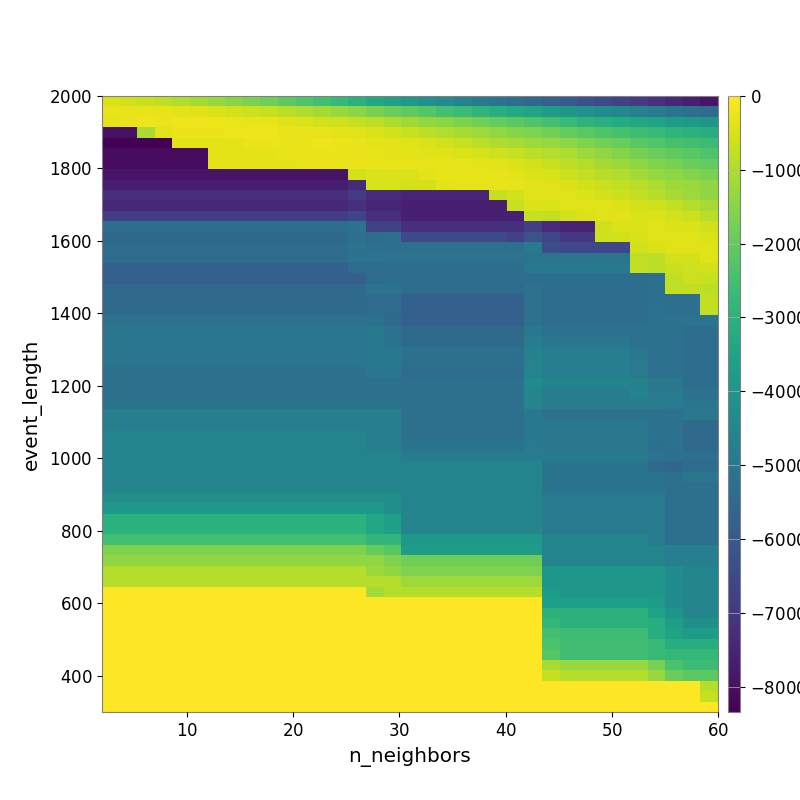

Values plotted in this chart, from the file beside it:
-4.840230548050772086e+02, -5.806911864867304303e+02, -6.795126048606798577e+02, -8.074211541956958627e+02, -9.642183095580519421e+02, -1.110645963527432059e+03, -1.292862913988497439e+03, -1.489284438071336808e+03, -1.653332376211159271e+03, -1.857321884004634512e+03, -2.066505118075929204e+03, -2.284812979914023344e+03, -2.539700206702557807e+03, -2.759735085754839929e+03, -3.002900756630590877e+03, -3.305537000193599852e+03, -3.594171434692927505e+03, -3.815031545642250421e+03, -4.119329544987208465e+03, -4.334205569423541419e+03, -4.596732707993441181e+03, -4.880096739971331772e+03, -5.108040228868492704e+03, -5.371088487375679506e+03
-2.874272053077255578e+02, -2.875598294259941667e+02, -2.910233661104705334e+02, -3.125158189096645174e+02, -3.444091627226952141e+02, -3.756118810874830842e+02, -4.460137440932852542e+02, -5.378668223119702816e+02, -6.300994445466285470e+02, -7.323832579206457467e+02, -8.479180547748177332e+02, -1.002046838194228940e+03, -1.130149699267873757e+03, -1.291350028680138166e+03, -1.441090381779201152e+03, -1.677765212081746313e+03, -1.893403838641142784e+03, -2.047555331712238058e+03, -2.246624861533449348e+03, -2.448307765166312038e+03, -2.663723057983106173e+03, -2.871023669571725350e+03, -3.072445178132676119e+03, -3.280918192090320190e+03
-3.292228670895509026e+02, -2.434228332330357034e+02, -2.226522462181886226e+02, -2.284576302613003804e+02, -2.093299001458634336e+02, -2.136276800008234886e+02, -2.226327003097882198e+02, -2.409874166238566033e+02, -2.635719679677300746e+02, -3.057275747434500772e+02, -3.784418606998489736e+02, -4.664693720924551030e+02, -5.623024698756524913e+02, -6.136440777547970811e+02, -7.193654580421929268e+02, -8.462279618679391433e+02, -1.029421473294667294e+03, -1.199357406999708473e+03, -1.350387491126849909e+03, -1.492509356991035702e+03, -1.643515077279576190e+03, -1.808343562356245229e+03, -1.970552159527292361e+03, -2.125951037041143991e+03
-7.926859768398501728e+03, -7.926859768398501728e+03, -1.051005876561515606e+03, -3.767085365495776159e+02, -2.484479585414746339e+02, -2.499323017502547088e+02, -2.372742566983919517e+02, -2.268450963630049273e+02, -2.209660344672870451e+02, -2.270018064044262758e+02, -2.416012613845783221e+02, -2.759909041290659957e+02, -3.140663756176933248e+02, -3.565434499939314605e+02, -4.046384797482346585e+02, -4.818651409151436837e+02, -5.845846377230810731e+02, -6.857997241719627937e+02, -8.202641397922077431e+02, -9.613026856397551683e+02, -1.080507164661261868e+03, -1.226209283120295140e+03, -1.356801277454936326e+03, -1.509472085042564686e+03
-8.343977384597301352e+03, -8.343977384597301352e+03, -8.343977384597301352e+03, -8.343977384597301352e+03, -3.490979392066542459e+02, -3.490979392066542459e+02, -3.490979392066542459e+02, -3.304331465156731724e+02, -2.386720982611187196e+02, -2.357801200831844426e+02, -2.307665214405853646e+02, -2.303348595892420860e+02, -2.227631599509805085e+02, -2.449876471389673611e+02, -2.833305817448438688e+02, -3.331785390258102666e+02, -3.695157752195365219e+02, -4.204914588013627963e+02, -4.803778045656204085e+02, -5.817453373276160846e+02, -6.995164034914266722e+02, -8.279938777699472894e+02, -9.798935575243549465e+02, -1.057082087758902389e+03
-8.085575252841652400e+03, -8.085575252841652400e+03, -8.085575252841652400e+03, -8.085575252841652400e+03, -8.085575252841652400e+03, -8.085575252841652400e+03, -3.385336959514203272e+02, -3.385336959514203272e+02, -3.385336959514203272e+02, -3.318011141703186127e+02, -2.670530214503230013e+02, -2.670530214503230013e+02, -2.533403470408914302e+02, -2.396222174949716361e+02, -2.611542785863311451e+02, -3.067605949177644789e+02, -3.282423982418848709e+02, -3.396818446553946274e+02, -3.658649683329521736e+02, -4.222979608054146752e+02, -4.651366804187197204e+02, -5.146813779587641875e+02, -6.163167220425125379e+02, -7.105831023730369225e+02
-8.085575252841652400e+03, -8.085575252841652400e+03, -8.085575252841652400e+03, -8.085575252841652400e+03, -8.085575252841652400e+03, -8.085575252841652400e+03, -3.385336959514203272e+02, -3.385336959514203272e+02, -3.385336959514203272e+02, -3.385336959514203272e+02, -3.385336959514203272e+02, -2.680082662843820458e+02, -2.594699275678403865e+02, -2.516558781153852635e+02, -2.559528170875826731e+02, -2.628468567027424001e+02, -2.732494498476336844e+02, -2.796783956531659783e+02, -2.841360792651192355e+02, -2.931028652971079964e+02, -2.977455880204347523e+02, -3.297397808906866885e+02, -3.769103755434166487e+02, -4.510084869606410507e+02
-7.869719738787800452e+03, -7.869719738787800452e+03, -7.869719738787800452e+03, -7.869719738787800452e+03, -7.869719738787800452e+03, -7.869719738787800452e+03, -7.869719738787800452e+03, -7.869719738787800452e+03, -7.869719738787800452e+03, -7.869719738787800452e+03, -7.869719738787800452e+03, -7.869719738787800452e+03, -7.869719738787800452e+03, -7.869719738787800452e+03, -5.306160169483456457e+02, -4.324485442879355901e+02, -4.324485442879355901e+02, -4.324485442879355901e+02, -3.262833512612945697e+02, -3.134002158679485888e+02, -3.059968762125560602e+02, -3.067745956779835979e+02, -3.065703005977908902e+02, -3.501871500879671544e+02
-7.702566700618060167e+03, -7.702566700618060167e+03, -7.702566700618060167e+03, -7.702566700618060167e+03, -7.702566700618060167e+03, -7.702566700618060167e+03, -7.702566700618060167e+03, -7.702566700618060167e+03, -7.702566700618060167e+03, -7.702566700618060167e+03, -7.702566700618060167e+03, -7.702566700618060167e+03, -7.702566700618060167e+03, -7.702566700618060167e+03, -7.322164801013204851e+03, -5.148568426590560421e+02, -5.148568426590560421e+02, -5.306160169483456457e+02, -5.306160169483456457e+02, -3.286369635676005601e+02, -3.123559119769392964e+02, -2.949197577466882194e+02, -2.883112917160505617e+02, -2.883752720210677012e+02
-7.206655357075787833e+03, -7.206655357075787833e+03, -7.206655357075787833e+03, -7.206655357075787833e+03, -7.206655357075787833e+03, -7.206655357075787833e+03, -7.206655357075787833e+03, -7.206655357075787833e+03, -7.206655357075787833e+03, -7.206655357075787833e+03, -7.206655357075787833e+03, -7.206655357075787833e+03, -7.206655357075787833e+03, -7.206655357075787833e+03, -6.860114186798382434e+03, -7.322164801013204851e+03, -7.322164801013204851e+03, -7.479803070004694746e+03, -7.479803070004694746e+03, -7.479803070004694746e+03, -7.479803070004694746e+03, -7.479803070004694746e+03, -7.311216434319984501e+02, -5.683657964796833539e+02
-7.422670177797051110e+03, -7.422670177797051110e+03, -7.422670177797051110e+03, -7.422670177797051110e+03, -7.422670177797051110e+03, -7.422670177797051110e+03, -7.422670177797051110e+03, -7.422670177797051110e+03, -7.422670177797051110e+03, -7.422670177797051110e+03, -7.422670177797051110e+03, -7.422670177797051110e+03, -7.422670177797051110e+03, -7.422670177797051110e+03, -7.206655357075787833e+03, -7.453999811314100043e+03, -7.453999811314100043e+03, -7.620209954156141976e+03, -7.620209954156141976e+03, -7.620209954156141976e+03, -7.620209954156141976e+03, -7.620209954156141976e+03, -7.620209954156141976e+03, -6.862061185550174969e+02
-6.816319579830748808e+03, -6.816319579830748808e+03, -6.816319579830748808e+03, -6.816319579830748808e+03, -6.816319579830748808e+03, -6.816319579830748808e+03, -6.816319579830748808e+03, -6.816319579830748808e+03, -6.816319579830748808e+03, -6.816319579830748808e+03, -6.816319579830748808e+03, -6.816319579830748808e+03, -6.816319579830748808e+03, -6.816319579830748808e+03, -6.600278910529274981e+03, -7.206655357075787833e+03, -7.206655357075787833e+03, -7.620209954156141976e+03, -7.620209954156141976e+03, -7.620209954156141976e+03, -7.620209954156141976e+03, -7.620209954156141976e+03, -7.620209954156141976e+03, -7.620209954156141976e+03
-5.322036467331312451e+03, -5.322036467331312451e+03, -5.322036467331312451e+03, -5.322036467331312451e+03, -5.322036467331312451e+03, -5.322036467331312451e+03, -5.322036467331312451e+03, -5.322036467331312451e+03, -5.322036467331312451e+03, -5.322036467331312451e+03, -5.322036467331312451e+03, -5.322036467331312451e+03, -5.322036467331312451e+03, -5.322036467331312451e+03, -5.179238175600719842e+03, -6.713783845138572360e+03, -6.713783845138572360e+03, -7.206655357075787833e+03, -7.206655357075787833e+03, -7.206655357075787833e+03, -7.206655357075787833e+03, -7.206655357075787833e+03, -7.206655357075787833e+03, -7.206655357075787833e+03
-5.523259774560802725e+03, -5.523259774560802725e+03, -5.523259774560802725e+03, -5.523259774560802725e+03, -5.523259774560802725e+03, -5.523259774560802725e+03, -5.523259774560802725e+03, -5.523259774560802725e+03, -5.523259774560802725e+03, -5.523259774560802725e+03, -5.523259774560802725e+03, -5.523259774560802725e+03, -5.523259774560802725e+03, -5.523259774560802725e+03, -5.293641927104846218e+03, -5.395464652331810612e+03, -5.299542255071926775e+03, -6.469721488938265793e+03, -6.469721488938265793e+03, -6.469721488938265793e+03, -6.469721488938265793e+03, -6.469721488938265793e+03, -6.469721488938265793e+03, -6.713783845138572360e+03
-5.407317806212520736e+03, -5.407317806212520736e+03, -5.407317806212520736e+03, -5.407317806212520736e+03, -5.407317806212520736e+03, -5.407317806212520736e+03, -5.407317806212520736e+03, -5.407317806212520736e+03, -5.407317806212520736e+03, -5.407317806212520736e+03, -5.407317806212520736e+03, -5.407317806212520736e+03, -5.407317806212520736e+03, -5.407317806212520736e+03, -5.181896959369384604e+03, -5.290200647869828572e+03, -5.299542255071926775e+03, -5.299542255071926775e+03, -5.299542255071926775e+03, -5.299542255071926775e+03, -5.299542255071926775e+03, -5.299542255071926775e+03, -5.299542255071926775e+03, -5.299542255071926775e+03
-5.407317806212520736e+03, -5.407317806212520736e+03, -5.407317806212520736e+03, -5.407317806212520736e+03, -5.407317806212520736e+03, -5.407317806212520736e+03, -5.407317806212520736e+03, -5.407317806212520736e+03, -5.407317806212520736e+03, -5.407317806212520736e+03, -5.407317806212520736e+03, -5.407317806212520736e+03, -5.407317806212520736e+03, -5.407317806212520736e+03, -5.181896959369384604e+03, -5.181896959369384604e+03, -5.179238175600719842e+03, -5.179238175600719842e+03, -5.179238175600719842e+03, -5.179238175600719842e+03, -5.179238175600719842e+03, -5.179238175600719842e+03, -5.179238175600719842e+03, -5.179238175600719842e+03
-5.769158025560821443e+03, -5.769158025560821443e+03, -5.769158025560821443e+03, -5.769158025560821443e+03, -5.769158025560821443e+03, -5.769158025560821443e+03, -5.769158025560821443e+03, -5.769158025560821443e+03, -5.769158025560821443e+03, -5.769158025560821443e+03, -5.769158025560821443e+03, -5.769158025560821443e+03, -5.769158025560821443e+03, -5.769158025560821443e+03, -5.407317806212520736e+03, -5.407317806212520736e+03, -5.322036467331312451e+03, -5.322036467331312451e+03, -5.322036467331312451e+03, -5.322036467331312451e+03, -5.322036467331312451e+03, -5.322036467331312451e+03, -5.322036467331312451e+03, -5.322036467331312451e+03
-5.774927679216933939e+03, -5.774927679216933939e+03, -5.774927679216933939e+03, -5.774927679216933939e+03, -5.774927679216933939e+03, -5.774927679216933939e+03, -5.774927679216933939e+03, -5.774927679216933939e+03, -5.774927679216933939e+03, -5.774927679216933939e+03, -5.774927679216933939e+03, -5.774927679216933939e+03, -5.774927679216933939e+03, -5.774927679216933939e+03, -5.774927679216933939e+03, -5.407317806212520736e+03, -5.322036467331312451e+03, -5.322036467331312451e+03, -5.322036467331312451e+03, -5.322036467331312451e+03, -5.322036467331312451e+03, -5.322036467331312451e+03, -5.322036467331312451e+03, -5.322036467331312451e+03
-5.500969758252159409e+03, -5.500969758252159409e+03, -5.500969758252159409e+03, -5.500969758252159409e+03, -5.500969758252159409e+03, -5.500969758252159409e+03, -5.500969758252159409e+03, -5.500969758252159409e+03, -5.500969758252159409e+03, -5.500969758252159409e+03, -5.500969758252159409e+03, -5.500969758252159409e+03, -5.500969758252159409e+03, -5.500969758252159409e+03, -5.500969758252159409e+03, -5.174028747863838362e+03, -5.174028747863838362e+03, -5.407317806212520736e+03, -5.407317806212520736e+03, -5.407317806212520736e+03, -5.407317806212520736e+03, -5.407317806212520736e+03, -5.407317806212520736e+03, -5.407317806212520736e+03
-5.467015779663065587e+03, -5.467015779663065587e+03, -5.467015779663065587e+03, -5.467015779663065587e+03, -5.467015779663065587e+03, -5.467015779663065587e+03, -5.467015779663065587e+03, -5.467015779663065587e+03, -5.467015779663065587e+03, -5.467015779663065587e+03, -5.467015779663065587e+03, -5.467015779663065587e+03, -5.467015779663065587e+03, -5.467015779663065587e+03, -5.467015779663065587e+03, -5.439075070638620673e+03, -5.439075070638620673e+03, -5.769158025560821443e+03, -5.769158025560821443e+03, -5.769158025560821443e+03, -5.769158025560821443e+03, -5.769158025560821443e+03, -5.769158025560821443e+03, -5.769158025560821443e+03
-5.467015779663065587e+03, -5.467015779663065587e+03, -5.467015779663065587e+03, -5.467015779663065587e+03, -5.467015779663065587e+03, -5.467015779663065587e+03, -5.467015779663065587e+03, -5.467015779663065587e+03, -5.467015779663065587e+03, -5.467015779663065587e+03, -5.467015779663065587e+03, -5.467015779663065587e+03, -5.467015779663065587e+03, -5.467015779663065587e+03, -5.467015779663065587e+03, -5.439075070638620673e+03, -5.439075070638620673e+03, -5.769158025560821443e+03, -5.769158025560821443e+03, -5.769158025560821443e+03, -5.769158025560821443e+03, -5.769158025560821443e+03, -5.769158025560821443e+03, -5.769158025560821443e+03
-5.245613137274219298e+03, -5.245613137274219298e+03, -5.245613137274219298e+03, -5.245613137274219298e+03, -5.245613137274219298e+03, -5.245613137274219298e+03, -5.245613137274219298e+03, -5.245613137274219298e+03, -5.245613137274219298e+03, -5.245613137274219298e+03, -5.245613137274219298e+03, -5.245613137274219298e+03, -5.245613137274219298e+03, -5.245613137274219298e+03, -5.245613137274219298e+03, -5.245613137274219298e+03, -5.467015779663065587e+03, -5.774927679216933939e+03, -5.774927679216933939e+03, -5.774927679216933939e+03, -5.774927679216933939e+03, -5.774927679216933939e+03, -5.774927679216933939e+03, -5.774927679216933939e+03
-5.063183699442786747e+03, -5.063183699442786747e+03, -5.063183699442786747e+03, -5.063183699442786747e+03, -5.063183699442786747e+03, -5.063183699442786747e+03, -5.063183699442786747e+03, -5.063183699442786747e+03, -5.063183699442786747e+03, -5.063183699442786747e+03, -5.063183699442786747e+03, -5.063183699442786747e+03, -5.063183699442786747e+03, -5.063183699442786747e+03, -5.063183699442786747e+03, -4.959302589284260648e+03, -5.192148969653346285e+03, -5.467015779663065587e+03, -5.467015779663065587e+03, -5.467015779663065587e+03, -5.467015779663065587e+03, -5.467015779663065587e+03, -5.467015779663065587e+03, -5.467015779663065587e+03
-5.063183699442786747e+03, -5.063183699442786747e+03, -5.063183699442786747e+03, -5.063183699442786747e+03, -5.063183699442786747e+03, -5.063183699442786747e+03, -5.063183699442786747e+03, -5.063183699442786747e+03, -5.063183699442786747e+03, -5.063183699442786747e+03, -5.063183699442786747e+03, -5.063183699442786747e+03, -5.063183699442786747e+03, -5.063183699442786747e+03, -5.063183699442786747e+03, -4.959302589284260648e+03, -5.192148969653346285e+03, -5.467015779663065587e+03, -5.467015779663065587e+03, -5.467015779663065587e+03, -5.467015779663065587e+03, -5.467015779663065587e+03, -5.467015779663065587e+03, -5.467015779663065587e+03
-5.063183699442786747e+03, -5.063183699442786747e+03, -5.063183699442786747e+03, -5.063183699442786747e+03, -5.063183699442786747e+03, -5.063183699442786747e+03, -5.063183699442786747e+03, -5.063183699442786747e+03, -5.063183699442786747e+03, -5.063183699442786747e+03, -5.063183699442786747e+03, -5.063183699442786747e+03, -5.063183699442786747e+03, -5.063183699442786747e+03, -5.063183699442786747e+03, -4.959302589284260648e+03, -4.959302589284260648e+03, -5.245613137274219298e+03, -5.245613137274219298e+03, -5.245613137274219298e+03, -5.245613137274219298e+03, -5.245613137274219298e+03, -5.245613137274219298e+03, -5.245613137274219298e+03
-5.063183699442786747e+03, -5.063183699442786747e+03, -5.063183699442786747e+03, -5.063183699442786747e+03, -5.063183699442786747e+03, -5.063183699442786747e+03, -5.063183699442786747e+03, -5.063183699442786747e+03, -5.063183699442786747e+03, -5.063183699442786747e+03, -5.063183699442786747e+03, -5.063183699442786747e+03, -5.063183699442786747e+03, -5.063183699442786747e+03, -5.063183699442786747e+03, -4.959302589284260648e+03, -4.959302589284260648e+03, -5.257434360566572650e+03, -5.257434360566572650e+03, -5.257434360566572650e+03, -5.257434360566572650e+03, -5.257434360566572650e+03, -5.257434360566572650e+03, -5.257434360566572650e+03
-5.265788268954922387e+03, -5.265788268954922387e+03, -5.265788268954922387e+03, -5.265788268954922387e+03, -5.265788268954922387e+03, -5.265788268954922387e+03, -5.265788268954922387e+03, -5.265788268954922387e+03, -5.265788268954922387e+03, -5.265788268954922387e+03, -5.265788268954922387e+03, -5.265788268954922387e+03, -5.265788268954922387e+03, -5.265788268954922387e+03, -5.265788268954922387e+03, -5.063183699442786747e+03, -5.063183699442786747e+03, -5.385800943864530382e+03, -5.385800943864530382e+03, -5.385800943864530382e+03, -5.385800943864530382e+03, -5.385800943864530382e+03, -5.385800943864530382e+03, -5.385800943864530382e+03
-5.265788268954922387e+03, -5.265788268954922387e+03, -5.265788268954922387e+03, -5.265788268954922387e+03, -5.265788268954922387e+03, -5.265788268954922387e+03, -5.265788268954922387e+03, -5.265788268954922387e+03, -5.265788268954922387e+03, -5.265788268954922387e+03, -5.265788268954922387e+03, -5.265788268954922387e+03, -5.265788268954922387e+03, -5.265788268954922387e+03, -5.265788268954922387e+03, -5.265788268954922387e+03, -5.265788268954922387e+03, -5.265788268954922387e+03, -5.265788268954922387e+03, -5.265788268954922387e+03, -5.265788268954922387e+03, -5.265788268954922387e+03, -5.265788268954922387e+03, -5.265788268954922387e+03
-5.265788268954922387e+03, -5.265788268954922387e+03, -5.265788268954922387e+03, -5.265788268954922387e+03, -5.265788268954922387e+03, -5.265788268954922387e+03, -5.265788268954922387e+03, -5.265788268954922387e+03, -5.265788268954922387e+03, -5.265788268954922387e+03, -5.265788268954922387e+03, -5.265788268954922387e+03, -5.265788268954922387e+03, -5.265788268954922387e+03, -5.265788268954922387e+03, -5.265788268954922387e+03, -5.265788268954922387e+03, -5.265788268954922387e+03, -5.265788268954922387e+03, -5.265788268954922387e+03, -5.265788268954922387e+03, -5.265788268954922387e+03, -5.265788268954922387e+03, -5.265788268954922387e+03
-5.119047366349625008e+03, -5.119047366349625008e+03, -5.119047366349625008e+03, -5.119047366349625008e+03, -5.119047366349625008e+03, -5.119047366349625008e+03, -5.119047366349625008e+03, -5.119047366349625008e+03, -5.119047366349625008e+03, -5.119047366349625008e+03, -5.119047366349625008e+03, -5.119047366349625008e+03, -5.119047366349625008e+03, -5.119047366349625008e+03, -5.119047366349625008e+03, -5.119047366349625008e+03, -5.119047366349625008e+03, -5.265788268954922387e+03, -5.265788268954922387e+03, -5.265788268954922387e+03, -5.265788268954922387e+03, -5.265788268954922387e+03, -5.265788268954922387e+03, -5.265788268954922387e+03
-4.765203820840211847e+03, -4.765203820840211847e+03, -4.765203820840211847e+03, -4.765203820840211847e+03, -4.765203820840211847e+03, -4.765203820840211847e+03, -4.765203820840211847e+03, -4.765203820840211847e+03, -4.765203820840211847e+03, -4.765203820840211847e+03, -4.765203820840211847e+03, -4.765203820840211847e+03, -4.765203820840211847e+03, -4.765203820840211847e+03, -4.765203820840211847e+03, -4.765203820840211847e+03, -4.765203820840211847e+03, -5.265788268954922387e+03, -5.265788268954922387e+03, -5.265788268954922387e+03, -5.265788268954922387e+03, -5.265788268954922387e+03, -5.265788268954922387e+03, -5.265788268954922387e+03
-4.765203820840211847e+03, -4.765203820840211847e+03, -4.765203820840211847e+03, -4.765203820840211847e+03, -4.765203820840211847e+03, -4.765203820840211847e+03, -4.765203820840211847e+03, -4.765203820840211847e+03, -4.765203820840211847e+03, -4.765203820840211847e+03, -4.765203820840211847e+03, -4.765203820840211847e+03, -4.765203820840211847e+03, -4.765203820840211847e+03, -4.765203820840211847e+03, -4.765203820840211847e+03, -4.765203820840211847e+03, -5.265788268954922387e+03, -5.265788268954922387e+03, -5.265788268954922387e+03, -5.265788268954922387e+03, -5.265788268954922387e+03, -5.265788268954922387e+03, -5.265788268954922387e+03
-4.589131316971614979e+03, -4.589131316971614979e+03, -4.589131316971614979e+03, -4.589131316971614979e+03, -4.589131316971614979e+03, -4.589131316971614979e+03, -4.589131316971614979e+03, -4.589131316971614979e+03, -4.589131316971614979e+03, -4.589131316971614979e+03, -4.589131316971614979e+03, -4.589131316971614979e+03, -4.589131316971614979e+03, -4.589131316971614979e+03, -4.589131316971614979e+03, -4.765203820840211847e+03, -4.765203820840211847e+03, -5.265788268954922387e+03, -5.265788268954922387e+03, -5.265788268954922387e+03, -5.265788268954922387e+03, -5.265788268954922387e+03, -5.265788268954922387e+03, -5.265788268954922387e+03
-4.589131316971614979e+03, -4.589131316971614979e+03, -4.589131316971614979e+03, -4.589131316971614979e+03, -4.589131316971614979e+03, -4.589131316971614979e+03, -4.589131316971614979e+03, -4.589131316971614979e+03, -4.589131316971614979e+03, -4.589131316971614979e+03, -4.589131316971614979e+03, -4.589131316971614979e+03, -4.589131316971614979e+03, -4.589131316971614979e+03, -4.589131316971614979e+03, -4.765203820840211847e+03, -4.765203820840211847e+03, -5.119047366349625008e+03, -5.119047366349625008e+03, -5.119047366349625008e+03, -5.119047366349625008e+03, -5.119047366349625008e+03, -5.119047366349625008e+03, -5.119047366349625008e+03
-4.589131316971614979e+03, -4.589131316971614979e+03, -4.589131316971614979e+03, -4.589131316971614979e+03, -4.589131316971614979e+03, -4.589131316971614979e+03, -4.589131316971614979e+03, -4.589131316971614979e+03, -4.589131316971614979e+03, -4.589131316971614979e+03, -4.589131316971614979e+03, -4.589131316971614979e+03, -4.589131316971614979e+03, -4.589131316971614979e+03, -4.589131316971614979e+03, -4.589131316971614979e+03, -4.589131316971614979e+03, -4.951427514799698656e+03, -4.951427514799698656e+03, -4.951427514799698656e+03, -4.951427514799698656e+03, -4.951427514799698656e+03, -4.951427514799698656e+03, -4.951427514799698656e+03
-4.589131316971614979e+03, -4.589131316971614979e+03, -4.589131316971614979e+03, -4.589131316971614979e+03, -4.589131316971614979e+03, -4.589131316971614979e+03, -4.589131316971614979e+03, -4.589131316971614979e+03, -4.589131316971614979e+03, -4.589131316971614979e+03, -4.589131316971614979e+03, -4.589131316971614979e+03, -4.589131316971614979e+03, -4.589131316971614979e+03, -4.589131316971614979e+03, -4.589131316971614979e+03, -4.589131316971614979e+03, -4.589131316971614979e+03, -4.589131316971614979e+03, -4.589131316971614979e+03, -4.589131316971614979e+03, -4.589131316971614979e+03, -4.589131316971614979e+03, -4.589131316971614979e+03
-4.589131316971614979e+03, -4.589131316971614979e+03, -4.589131316971614979e+03, -4.589131316971614979e+03, -4.589131316971614979e+03, -4.589131316971614979e+03, -4.589131316971614979e+03, -4.589131316971614979e+03, -4.589131316971614979e+03, -4.589131316971614979e+03, -4.589131316971614979e+03, -4.589131316971614979e+03, -4.589131316971614979e+03, -4.589131316971614979e+03, -4.589131316971614979e+03, -4.589131316971614979e+03, -4.589131316971614979e+03, -4.589131316971614979e+03, -4.589131316971614979e+03, -4.589131316971614979e+03, -4.589131316971614979e+03, -4.589131316971614979e+03, -4.589131316971614979e+03, -4.589131316971614979e+03
-4.589131316971614979e+03, -4.589131316971614979e+03, -4.589131316971614979e+03, -4.589131316971614979e+03, -4.589131316971614979e+03, -4.589131316971614979e+03, -4.589131316971614979e+03, -4.589131316971614979e+03, -4.589131316971614979e+03, -4.589131316971614979e+03, -4.589131316971614979e+03, -4.589131316971614979e+03, -4.589131316971614979e+03, -4.589131316971614979e+03, -4.589131316971614979e+03, -4.589131316971614979e+03, -4.589131316971614979e+03, -4.589131316971614979e+03, -4.589131316971614979e+03, -4.589131316971614979e+03, -4.589131316971614979e+03, -4.589131316971614979e+03, -4.589131316971614979e+03, -4.589131316971614979e+03
-4.233834543663095246e+03, -4.233834543663095246e+03, -4.233834543663095246e+03, -4.233834543663095246e+03, -4.233834543663095246e+03, -4.233834543663095246e+03, -4.233834543663095246e+03, -4.233834543663095246e+03, -4.233834543663095246e+03, -4.233834543663095246e+03, -4.233834543663095246e+03, -4.233834543663095246e+03, -4.233834543663095246e+03, -4.233834543663095246e+03, -4.233834543663095246e+03, -4.233834543663095246e+03, -4.233834543663095246e+03, -4.589131316971614979e+03, -4.589131316971614979e+03, -4.589131316971614979e+03, -4.589131316971614979e+03, -4.589131316971614979e+03, -4.589131316971614979e+03, -4.589131316971614979e+03
-3.904772670702746836e+03, -3.904772670702746836e+03, -3.904772670702746836e+03, -3.904772670702746836e+03, -3.904772670702746836e+03, -3.904772670702746836e+03, -3.904772670702746836e+03, -3.904772670702746836e+03, -3.904772670702746836e+03, -3.904772670702746836e+03, -3.904772670702746836e+03, -3.904772670702746836e+03, -3.904772670702746836e+03, -3.904772670702746836e+03, -3.904772670702746836e+03, -3.904772670702746836e+03, -4.182550219897804709e+03, -4.589131316971614979e+03, -4.589131316971614979e+03, -4.589131316971614979e+03, -4.589131316971614979e+03, -4.589131316971614979e+03, -4.589131316971614979e+03, -4.589131316971614979e+03
-3.022433883001519462e+03, -3.022433883001519462e+03, -3.022433883001519462e+03, -3.022433883001519462e+03, -3.022433883001519462e+03, -3.022433883001519462e+03, -3.022433883001519462e+03, -3.022433883001519462e+03, -3.022433883001519462e+03, -3.022433883001519462e+03, -3.022433883001519462e+03, -3.022433883001519462e+03, -3.022433883001519462e+03, -3.022433883001519462e+03, -3.022433883001519462e+03, -3.374483861104389234e+03, -3.632850450723245103e+03, -4.589131316971614979e+03, -4.589131316971614979e+03, -4.589131316971614979e+03, -4.589131316971614979e+03, -4.589131316971614979e+03, -4.589131316971614979e+03, -4.589131316971614979e+03
-3.022433883001519462e+03, -3.022433883001519462e+03, -3.022433883001519462e+03, -3.022433883001519462e+03, -3.022433883001519462e+03, -3.022433883001519462e+03, -3.022433883001519462e+03, -3.022433883001519462e+03, -3.022433883001519462e+03, -3.022433883001519462e+03, -3.022433883001519462e+03, -3.022433883001519462e+03, -3.022433883001519462e+03, -3.022433883001519462e+03, -3.022433883001519462e+03, -3.374483861104389234e+03, -3.632850450723245103e+03, -4.556618799863753338e+03, -4.556618799863753338e+03, -4.556618799863753338e+03, -4.556618799863753338e+03, -4.556618799863753338e+03, -4.556618799863753338e+03, -4.556618799863753338e+03
-2.509838419468985194e+03, -2.509838419468985194e+03, -2.509838419468985194e+03, -2.509838419468985194e+03, -2.509838419468985194e+03, -2.509838419468985194e+03, -2.509838419468985194e+03, -2.509838419468985194e+03, -2.509838419468985194e+03, -2.509838419468985194e+03, -2.509838419468985194e+03, -2.509838419468985194e+03, -2.509838419468985194e+03, -2.509838419468985194e+03, -2.509838419468985194e+03, -2.859448839027483700e+03, -2.859448839027483700e+03, -3.904772670702746836e+03, -3.904772670702746836e+03, -3.904772670702746836e+03, -3.904772670702746836e+03, -3.904772670702746836e+03, -3.904772670702746836e+03, -3.904772670702746836e+03
-1.624930110935486937e+03, -1.624930110935486937e+03, -1.624930110935486937e+03, -1.624930110935486937e+03, -1.624930110935486937e+03, -1.624930110935486937e+03, -1.624930110935486937e+03, -1.624930110935486937e+03, -1.624930110935486937e+03, -1.624930110935486937e+03, -1.624930110935486937e+03, -1.624930110935486937e+03, -1.624930110935486937e+03, -1.624930110935486937e+03, -1.624930110935486937e+03, -1.983206283150694389e+03, -2.162976330919113934e+03, -3.740162779537859478e+03, -3.740162779537859478e+03, -3.740162779537859478e+03, -3.740162779537859478e+03, -3.740162779537859478e+03, -3.740162779537859478e+03, -3.740162779537859478e+03
-1.398264778410494273e+03, -1.398264778410494273e+03, -1.398264778410494273e+03, -1.398264778410494273e+03, -1.398264778410494273e+03, -1.398264778410494273e+03, -1.398264778410494273e+03, -1.398264778410494273e+03, -1.398264778410494273e+03, -1.398264778410494273e+03, -1.398264778410494273e+03, -1.398264778410494273e+03, -1.398264778410494273e+03, -1.398264778410494273e+03, -1.398264778410494273e+03, -1.398264778410494273e+03, -1.624930116248815239e+03, -1.812763755993668838e+03, -1.812763755993668838e+03, -1.812763755993668838e+03, -1.812763755993668838e+03, -1.812763755993668838e+03, -1.812763755993668838e+03, -1.812763755993668838e+03
-9.243227110248059262e+02, -9.243227110248059262e+02, -9.243227110248059262e+02, -9.243227110248059262e+02, -9.243227110248059262e+02, -9.243227110248059262e+02, -9.243227110248059262e+02, -9.243227110248059262e+02, -9.243227110248059262e+02, -9.243227110248059262e+02, -9.243227110248059262e+02, -9.243227110248059262e+02, -9.243227110248059262e+02, -9.243227110248059262e+02, -9.243227110248059262e+02, -1.270699052135356624e+03, -1.398264778410494273e+03, -1.624930110935486937e+03, -1.624930110935486937e+03, -1.624930110935486937e+03, -1.624930110935486937e+03, -1.624930110935486937e+03, -1.624930110935486937e+03, -1.624930110935486937e+03
-9.243227110248059262e+02, -9.243227110248059262e+02, -9.243227110248059262e+02, -9.243227110248059262e+02, -9.243227110248059262e+02, -9.243227110248059262e+02, -9.243227110248059262e+02, -9.243227110248059262e+02, -9.243227110248059262e+02, -9.243227110248059262e+02, -9.243227110248059262e+02, -9.243227110248059262e+02, -9.243227110248059262e+02, -9.243227110248059262e+02, -9.243227110248059262e+02, -9.243227110248059262e+02, -9.243227110248059262e+02, -1.220427984538465807e+03, -1.220427984538465807e+03, -1.220427984538465807e+03, -1.220427984538465807e+03, -1.220427984538465807e+03, -1.220427984538465807e+03, -1.220427984538465807e+03
0.000000000000000000e+00, 0.000000000000000000e+00, 0.000000000000000000e+00, 0.000000000000000000e+00, 0.000000000000000000e+00, 0.000000000000000000e+00, 0.000000000000000000e+00, 0.000000000000000000e+00, 0.000000000000000000e+00, 0.000000000000000000e+00, 0.000000000000000000e+00, 0.000000000000000000e+00, 0.000000000000000000e+00, 0.000000000000000000e+00, 0.000000000000000000e+00, -1.157662909278757525e+03, -9.243227110248059262e+02, -9.243227110248059262e+02, -9.243227110248059262e+02, -9.243227110248059262e+02, -9.243227110248059262e+02, -9.243227110248059262e+02, -9.243227110248059262e+02, -9.243227110248059262e+02
0.000000000000000000e+00, 0.000000000000000000e+00, 0.000000000000000000e+00, 0.000000000000000000e+00, 0.000000000000000000e+00, 0.000000000000000000e+00, 0.000000000000000000e+00, 0.000000000000000000e+00, 0.000000000000000000e+00, 0.000000000000000000e+00, 0.000000000000000000e+00, 0.000000000000000000e+00, 0.000000000000000000e+00, 0.000000000000000000e+00, 0.000000000000000000e+00, 0.000000000000000000e+00, 0.000000000000000000e+00, 0.000000000000000000e+00, 0.000000000000000000e+00, 0.000000000000000000e+00, 0.000000000000000000e+00, 0.000000000000000000e+00, 0.000000000000000000e+00, 0.000000000000000000e+00
0.000000000000000000e+00, 0.000000000000000000e+00, 0.000000000000000000e+00, 0.000000000000000000e+00, 0.000000000000000000e+00, 0.000000000000000000e+00, 0.000000000000000000e+00, 0.000000000000000000e+00, 0.000000000000000000e+00, 0.000000000000000000e+00, 0.000000000000000000e+00, 0.000000000000000000e+00, 0.000000000000000000e+00, 0.000000000000000000e+00, 0.000000000000000000e+00, 0.000000000000000000e+00, 0.000000000000000000e+00, 0.000000000000000000e+00, 0.000000000000000000e+00, 0.000000000000000000e+00, 0.000000000000000000e+00, 0.000000000000000000e+00, 0.000000000000000000e+00, 0.000000000000000000e+00
0.000000000000000000e+00, 0.000000000000000000e+00, 0.000000000000000000e+00, 0.000000000000000000e+00, 0.000000000000000000e+00, 0.000000000000000000e+00, 0.000000000000000000e+00, 0.000000000000000000e+00, 0.000000000000000000e+00, 0.000000000000000000e+00, 0.000000000000000000e+00, 0.000000000000000000e+00, 0.000000000000000000e+00, 0.000000000000000000e+00, 0.000000000000000000e+00, 0.000000000000000000e+00, 0.000000000000000000e+00, 0.000000000000000000e+00, 0.000000000000000000e+00, 0.000000000000000000e+00, 0.000000000000000000e+00, 0.000000000000000000e+00, 0.000000000000000000e+00, 0.000000000000000000e+00
0.000000000000000000e+00, 0.000000000000000000e+00, 0.000000000000000000e+00, 0.000000000000000000e+00, 0.000000000000000000e+00, 0.000000000000000000e+00, 0.000000000000000000e+00, 0.000000000000000000e+00, 0.000000000000000000e+00, 0.000000000000000000e+00, 0.000000000000000000e+00, 0.000000000000000000e+00, 0.000000000000000000e+00, 0.000000000000000000e+00, 0.000000000000000000e+00, 0.000000000000000000e+00, 0.000000000000000000e+00, 0.000000000000000000e+00, 0.000000000000000000e+00, 0.000000000000000000e+00, 0.000000000000000000e+00, 0.000000000000000000e+00, 0.000000000000000000e+00, 0.000000000000000000e+00
0.000000000000000000e+00, 0.000000000000000000e+00, 0.000000000000000000e+00, 0.000000000000000000e+00, 0.000000000000000000e+00, 0.000000000000000000e+00, 0.000000000000000000e+00, 0.000000000000000000e+00, 0.000000000000000000e+00, 0.000000000000000000e+00, 0.000000000000000000e+00, 0.000000000000000000e+00, 0.000000000000000000e+00, 0.000000000000000000e+00, 0.000000000000000000e+00, 0.000000000000000000e+00, 0.000000000000000000e+00, 0.000000000000000000e+00, 0.000000000000000000e+00, 0.000000000000000000e+00, 0.000000000000000000e+00, 0.000000000000000000e+00, 0.000000000000000000e+00, 0.000000000000000000e+00
0.000000000000000000e+00, 0.000000000000000000e+00, 0.000000000000000000e+00, 0.000000000000000000e+00, 0.000000000000000000e+00, 0.000000000000000000e+00, 0.000000000000000000e+00, 0.000000000000000000e+00, 0.000000000000000000e+00, 0.000000000000000000e+00, 0.000000000000000000e+00, 0.000000000000000000e+00, 0.000000000000000000e+00, 0.000000000000000000e+00, 0.000000000000000000e+00, 0.000000000000000000e+00, 0.000000000000000000e+00, 0.000000000000000000e+00, 0.000000000000000000e+00, 0.000000000000000000e+00, 0.000000000000000000e+00, 0.000000000000000000e+00, 0.000000000000000000e+00, 0.000000000000000000e+00
0.000000000000000000e+00, 0.000000000000000000e+00, 0.000000000000000000e+00, 0.000000000000000000e+00, 0.000000000000000000e+00, 0.000000000000000000e+00, 0.000000000000000000e+00, 0.000000000000000000e+00, 0.000000000000000000e+00, 0.000000000000000000e+00, 0.000000000000000000e+00, 0.000000000000000000e+00, 0.000000000000000000e+00, 0.000000000000000000e+00, 0.000000000000000000e+00, 0.000000000000000000e+00, 0.000000000000000000e+00, 0.000000000000000000e+00, 0.000000000000000000e+00, 0.000000000000000000e+00, 0.000000000000000000e+00, 0.000000000000000000e+00, 0.000000000000000000e+00, 0.000000000000000000e+00
0.000000000000000000e+00, 0.000000000000000000e+00, 0.000000000000000000e+00, 0.000000000000000000e+00, 0.000000000000000000e+00, 0.000000000000000000e+00, 0.000000000000000000e+00, 0.000000000000000000e+00, 0.000000000000000000e+00, 0.000000000000000000e+00, 0.000000000000000000e+00, 0.000000000000000000e+00, 0.000000000000000000e+00, 0.000000000000000000e+00, 0.000000000000000000e+00, 0.000000000000000000e+00, 0.000000000000000000e+00, 0.000000000000000000e+00, 0.000000000000000000e+00, 0.000000000000000000e+00, 0.000000000000000000e+00, 0.000000000000000000e+00, 0.000000000000000000e+00, 0.000000000000000000e+00
0.000000000000000000e+00, 0.000000000000000000e+00, 0.000000000000000000e+00, 0.000000000000000000e+00, 0.000000000000000000e+00, 0.000000000000000000e+00, 0.000000000000000000e+00, 0.000000000000000000e+00, 0.000000000000000000e+00, 0.000000000000000000e+00, 0.000000000000000000e+00, 0.000000000000000000e+00, 0.000000000000000000e+00, 0.000000000000000000e+00, 0.000000000000000000e+00, 0.000000000000000000e+00, 0.000000000000000000e+00, 0.000000000000000000e+00, 0.000000000000000000e+00, 0.000000000000000000e+00, 0.000000000000000000e+00, 0.000000000000000000e+00, 0.000000000000000000e+00, 0.000000000000000000e+00
0.000000000000000000e+00, 0.000000000000000000e+00, 0.000000000000000000e+00, 0.000000000000000000e+00, 0.000000000000000000e+00, 0.000000000000000000e+00, 0.000000000000000000e+00, 0.000000000000000000e+00, 0.000000000000000000e+00, 0.000000000000000000e+00, 0.000000000000000000e+00, 0.000000000000000000e+00, 0.000000000000000000e+00, 0.000000000000000000e+00, 0.000000000000000000e+00, 0.000000000000000000e+00, 0.000000000000000000e+00, 0.000000000000000000e+00, 0.000000000000000000e+00, 0.000000000000000000e+00, 0.000000000000000000e+00, 0.000000000000000000e+00, 0.000000000000000000e+00, 0.000000000000000000e+00
0.000000000000000000e+00, 0.000000000000000000e+00, 0.000000000000000000e+00, 0.000000000000000000e+00, 0.000000000000000000e+00, 0.000000000000000000e+00, 0.000000000000000000e+00, 0.000000000000000000e+00, 0.000000000000000000e+00, 0.000000000000000000e+00, 0.000000000000000000e+00, 0.000000000000000000e+00, 0.000000000000000000e+00, 0.000000000000000000e+00, 0.000000000000000000e+00, 0.000000000000000000e+00, 0.000000000000000000e+00, 0.000000000000000000e+00, 0.000000000000000000e+00, 0.000000000000000000e+00, 0.000000000000000000e+00, 0.000000000000000000e+00, 0.000000000000000000e+00, 0.000000000000000000e+00
